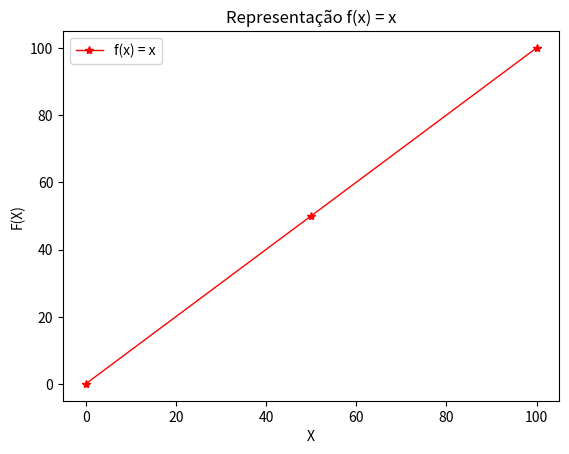

Recreate this plot in Python.
import matplotlib.pyplot as plt

# Definindo as variáveis.
x = [0, 50, 100]
y = [0, 50, 100]

# Fazendo a linha do gráfico.
plt.plot(x, y, linewidth=1, linestyle='-', color='red', marker='*', label='f(x) = x')

# Dando título ao gráfico
plt.title('Representação f(x) = x')
plt.xlabel('X')
plt.ylabel('F(X)')

# Adicionando legendas
plt.legend()

# Exibindo o gráfico
plt.show()
